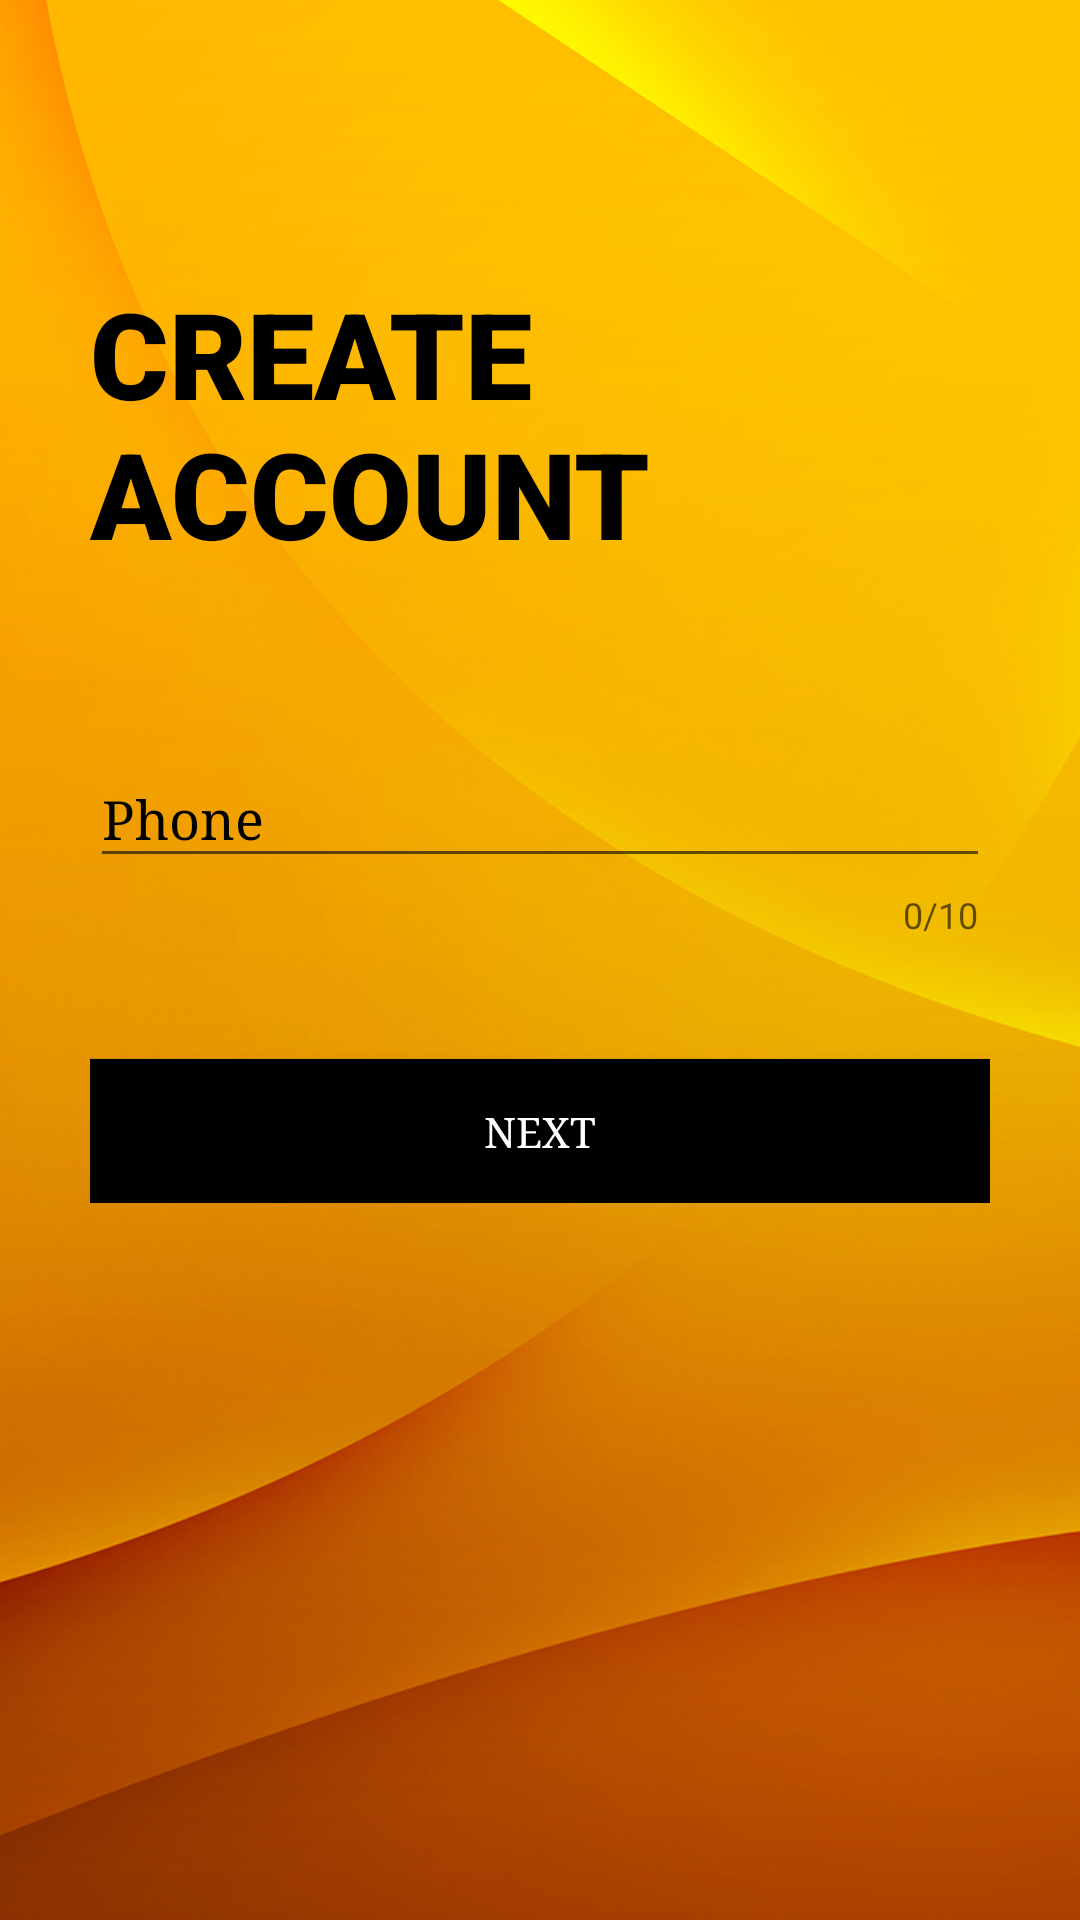

Reconstruct the res/layout file that produces this screen, plus the resources it refers to.
<!-- AndroidManifest.xml: application theme Theme.Voting_final_year_project -->
<!-- res/layout/activity_sign3.xml -->
<?xml version="1.0" encoding="utf-8"?>
<ScrollView xmlns:android="http://schemas.android.com/apk/res/android"
    xmlns:app="http://schemas.android.com/apk/res-auto"
    xmlns:tools="http://schemas.android.com/tools"
    android:layout_width="match_parent"
    android:layout_height="match_parent"
    tools:context=".sign3"
    android:background="@drawable/background"
    android:padding="30dp">

    <LinearLayout
        android:layout_width="match_parent"
        android:layout_height="wrap_content"
        android:orientation="vertical">

        <ImageView
            android:id="@+id/signup_back_button"
            android:layout_width="36dp"
            android:layout_height="41dp"
            android:padding="5dp"
            android:src="@drawable/back_btn"
            android:transitionName="transition_back_btn"/>

        <TextView
            android:id="@+id/signup_title"
            android:layout_width="wrap_content"
            android:layout_height="wrap_content"
            android:text="CREATE ACCOUNT"
            android:textColor="@color/black"
            android:textSize="40sp"
            android:fontFamily="sans-serif-black"
            android:textAllCaps="true"
            android:layout_marginTop="20dp"
            android:transitionName="transition_title"/>


        <LinearLayout
            android:layout_width="match_parent"
            android:layout_height="wrap_content"
            android:orientation="vertical"
            android:layout_marginTop="40dp">


            <com.google.android.material.textfield.TextInputLayout
                android:id="@+id/login_phone"
                android:layout_width="match_parent"
                android:layout_height="wrap_content"
                android:hint="Phone"
                app:prefixText="+880"
                app:prefixTextColor="#FF0000"
                app:prefixTextAppearance="@style/prefix"
                app:counterEnabled="true"
                app:counterMaxLength="10"
                android:textColorHint="@color/black"
                app:hintTextColor="@color/black"
                app:boxStrokeColor="@color/black"
                android:layout_marginTop="10dp"
                app:boxStrokeWidthFocused="2dp"
                app:startIconDrawable="@drawable/ic_baseline_phone_24"
                app:startIconTint="@color/black"
                app:endIconMode="clear_text"
                app:endIconTint="@color/black">

                <com.google.android.material.textfield.TextInputEditText
                    android:id="@+id/phone"
                    android:layout_width="match_parent"
                    android:layout_height="match_parent"
                    android:fontFamily="serif"
                    android:inputType="number"
                    android:maxLength="10"
                    android:textColor="@color/black" />

            </com.google.android.material.textfield.TextInputLayout>




            <Button
                android:id="@+id/signup_next_button"
                android:layout_width="match_parent"
                android:layout_height="wrap_content"
                android:layout_marginTop="40dp"
                android:background="@color/black"
                android:textColor="@color/white"
                android:text="NEXT"
                android:fontFamily="serif"
                android:transitionName="transition_next_btn"/>


        </LinearLayout>


    </LinearLayout>

</ScrollView>
<!-- resources referenced by this layout -->
<resources>
  <color name="black">#FF000000</color>
  <color name="white">#FFFFFFFF</color>
  <!-- drawable background: png bitmap (drawable, 488420 bytes) -->
  <style name="prefix" parent="Base.TextAppearance.AppCompat.Body2">
          <item name="android:textSize">20sp</item>
      </style>
  <style name="Theme.Voting_final_year_project" parent="Theme.AppCompat.Light.NoActionBar">
          
          <item name="colorPrimary">@color/purple_500</item>
          <item name="colorPrimaryDark">@color/purple_700</item>
          <item name="colorAccent">@color/teal_200</item>
          
      </style>
  <color name="purple_500">#FF6200EE</color>
  <color name="purple_700">#FF3700B3</color>
  <color name="teal_200">#FF03DAC5</color>
</resources>
